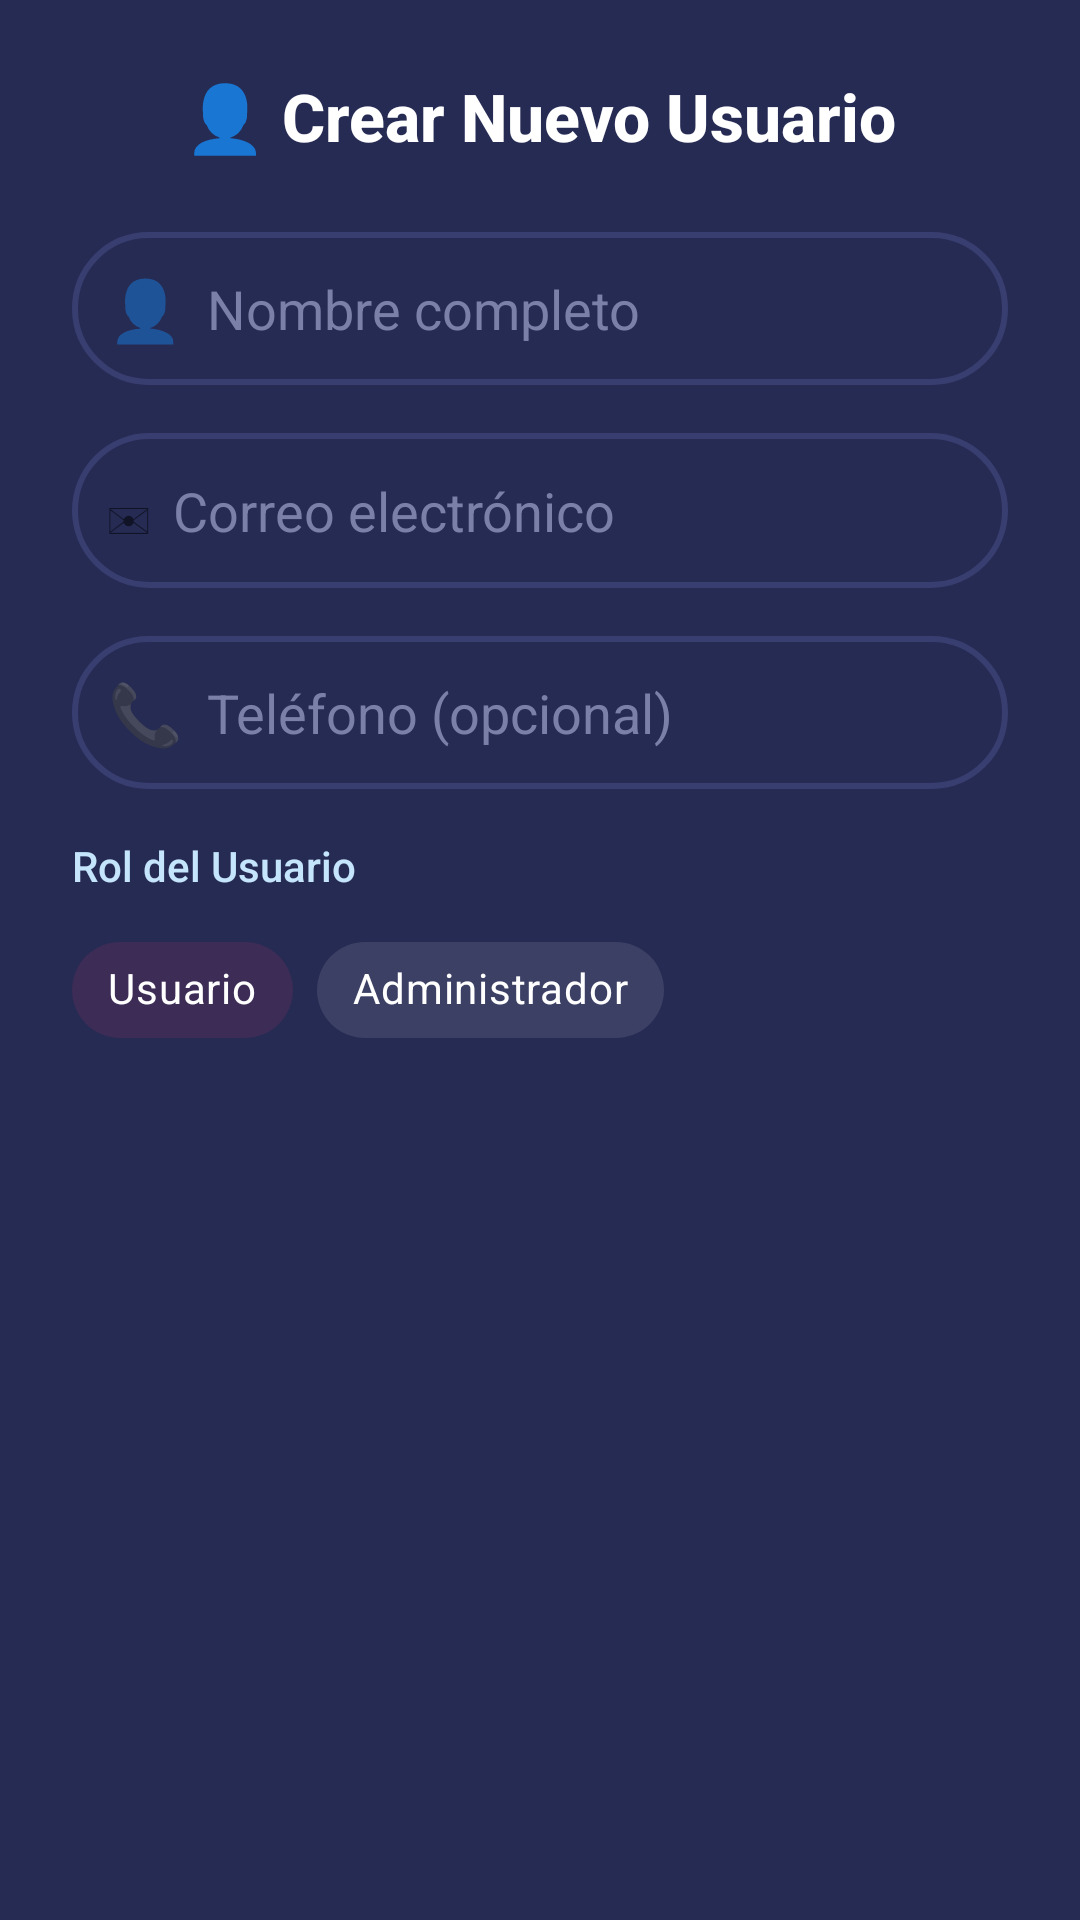

The Android layout XML behind this screen, and the referenced resources:
<!-- AndroidManifest.xml: application theme Theme.LosMuchachosSecurity -->
<!-- res/layout/dialog_crear_usuario.xml -->
<?xml version="1.0" encoding="utf-8"?>
<ScrollView xmlns:android="http://schemas.android.com/apk/res/android"
    xmlns:app="http://schemas.android.com/apk/res-auto"
    android:layout_width="match_parent"
    android:layout_height="wrap_content"
    android:fillViewport="true"
    android:background="#262B54">

    <LinearLayout
        android:layout_width="match_parent"
        android:layout_height="wrap_content"
        android:orientation="vertical"
        android:padding="24dp">

        
        <TextView
            android:layout_width="match_parent"
            android:layout_height="wrap_content"
            android:text="👤 Crear Nuevo Usuario"
            android:textSize="22sp"
            android:textStyle="bold"
            android:textColor="#FFFFFF"
            android:fontFamily="sans-serif-medium"
            android:gravity="center"
            android:layout_marginBottom="24dp" />

        
        <LinearLayout
            android:layout_width="match_parent"
            android:layout_height="wrap_content"
            android:orientation="horizontal"
            android:background="@drawable/bg_input_dark"
            android:padding="12dp"
            android:layout_marginBottom="16dp"
            android:gravity="center_vertical">

            <TextView
                android:layout_width="wrap_content"
                android:layout_height="wrap_content"
                android:text="👤"
                android:textSize="20sp"
                android:layout_marginEnd="8dp"/>

            <EditText
                android:id="@+id/etNombre"
                android:layout_width="0dp"
                android:layout_height="wrap_content"
                android:layout_weight="1"
                android:hint="Nombre completo"
                android:textColorHint="#7A80A8"
                android:textColor="#FFFFFF"
                android:background="@android:color/transparent"
                android:inputType="textPersonName"
                android:maxLines="1" />
        </LinearLayout>

        
        <LinearLayout
            android:layout_width="match_parent"
            android:layout_height="wrap_content"
            android:orientation="horizontal"
            android:background="@drawable/bg_input_dark"
            android:padding="12dp"
            android:layout_marginBottom="16dp"
            android:gravity="center_vertical">

            <TextView
                android:layout_width="wrap_content"
                android:layout_height="wrap_content"
                android:text="✉"
                android:textSize="20sp"
                android:layout_marginEnd="8dp"/>

            <EditText
                android:id="@+id/etEmail"
                android:layout_width="0dp"
                android:layout_height="wrap_content"
                android:layout_weight="1"
                android:hint="Correo electrónico"
                android:textColorHint="#7A80A8"
                android:textColor="#FFFFFF"
                android:background="@android:color/transparent"
                android:inputType="textEmailAddress"
                android:maxLines="1" />
        </LinearLayout>

        
        <LinearLayout
            android:layout_width="match_parent"
            android:layout_height="wrap_content"
            android:orientation="horizontal"
            android:background="@drawable/bg_input_dark"
            android:padding="12dp"
            android:layout_marginBottom="16dp"
            android:gravity="center_vertical">

            <TextView
                android:layout_width="wrap_content"
                android:layout_height="wrap_content"
                android:text="📞"
                android:textSize="20sp"
                android:layout_marginEnd="8dp"/>

            <EditText
                android:id="@+id/etTelefono"
                android:layout_width="0dp"
                android:layout_height="wrap_content"
                android:layout_weight="1"
                android:hint="Teléfono (opcional)"
                android:textColorHint="#7A80A8"
                android:textColor="#FFFFFF"
                android:background="@android:color/transparent"
                android:inputType="phone"
                android:maxLines="1" />
        </LinearLayout>

        
        <TextView
            android:layout_width="wrap_content"
            android:layout_height="wrap_content"
            android:text="Rol del Usuario"
            android:textSize="14sp"
            android:textColor="#C5E5FD"
            android:fontFamily="sans-serif-medium"
            android:layout_marginBottom="8dp" />

        <com.google.android.material.chip.ChipGroup
            android:id="@+id/chipGroupRol"
            android:layout_width="match_parent"
            android:layout_height="wrap_content"
            app:singleSelection="true"
            android:layout_marginBottom="24dp">

            <com.google.android.material.chip.Chip
                android:id="@+id/chipRolUsuario"
                style="@style/Widget.MaterialComponents.Chip.Choice"
                android:layout_width="wrap_content"
                android:layout_height="wrap_content"
                android:text="Usuario"
                android:checked="true"
                android:checkable="true"
                android:textColor="#FFFFFF" />

            <com.google.android.material.chip.Chip
                android:id="@+id/chipRolAdmin"
                style="@style/Widget.MaterialComponents.Chip.Choice"
                android:layout_width="wrap_content"
                android:layout_height="wrap_content"
                android:text="Administrador"
                android:checkable="true"
                android:textColor="#FFFFFF" />
        </com.google.android.material.chip.ChipGroup>

        
        <RadioGroup
            android:id="@+id/rgRolNuevo"
            android:layout_width="0dp"
            android:layout_height="0dp"
            android:visibility="gone">

            <RadioButton
                android:id="@+id/rbUsuarioNuevo"
                android:layout_width="wrap_content"
                android:layout_height="wrap_content"
                android:text="Usuario"
                android:checked="true" />

            <RadioButton
                android:id="@+id/rbAdminNuevo"
                android:layout_width="wrap_content"
                android:layout_height="wrap_content"
                android:text="Administrador" />
        </RadioGroup>

    </LinearLayout>
</ScrollView>
<!-- resources referenced by this layout -->
<resources>
  <!-- drawable bg_input_dark (drawable) -->
  <?xml version="1.0" encoding="utf-8"?>
  <shape xmlns:android="http://schemas.android.com/apk/res/android"
      android:shape="rectangle">
      <solid android:color="#262B54"/>
      <corners android:radius="30dp"/>
      <stroke
          android:width="2dp"
          android:color="#383E70"/>
  </shape>
  <style name="Theme.LosMuchachosSecurity" parent="Theme.MaterialComponents.DayNight.NoActionBar">
          <item name="colorPrimary">#85335E</item>
          <item name="colorPrimaryVariant">#6B2949</item>
          <item name="colorOnPrimary">#FFFFFF</item>
  
          <item name="colorSecondary">#262B54</item>
          <item name="colorSecondaryVariant">#383E70</item>
          <item name="colorOnSecondary">#FFFFFF</item>
  
          <item name="android:colorBackground">#0B0E2A</item>
          <item name="colorSurface">#262B54</item>
          <item name="colorOnSurface">#FFFFFF</item>
  
          
          <item name="android:statusBarColor">#0B0E2A</item>
  
          
          <item name="android:navigationBarColor">#262B54</item>
      </style>
</resources>
